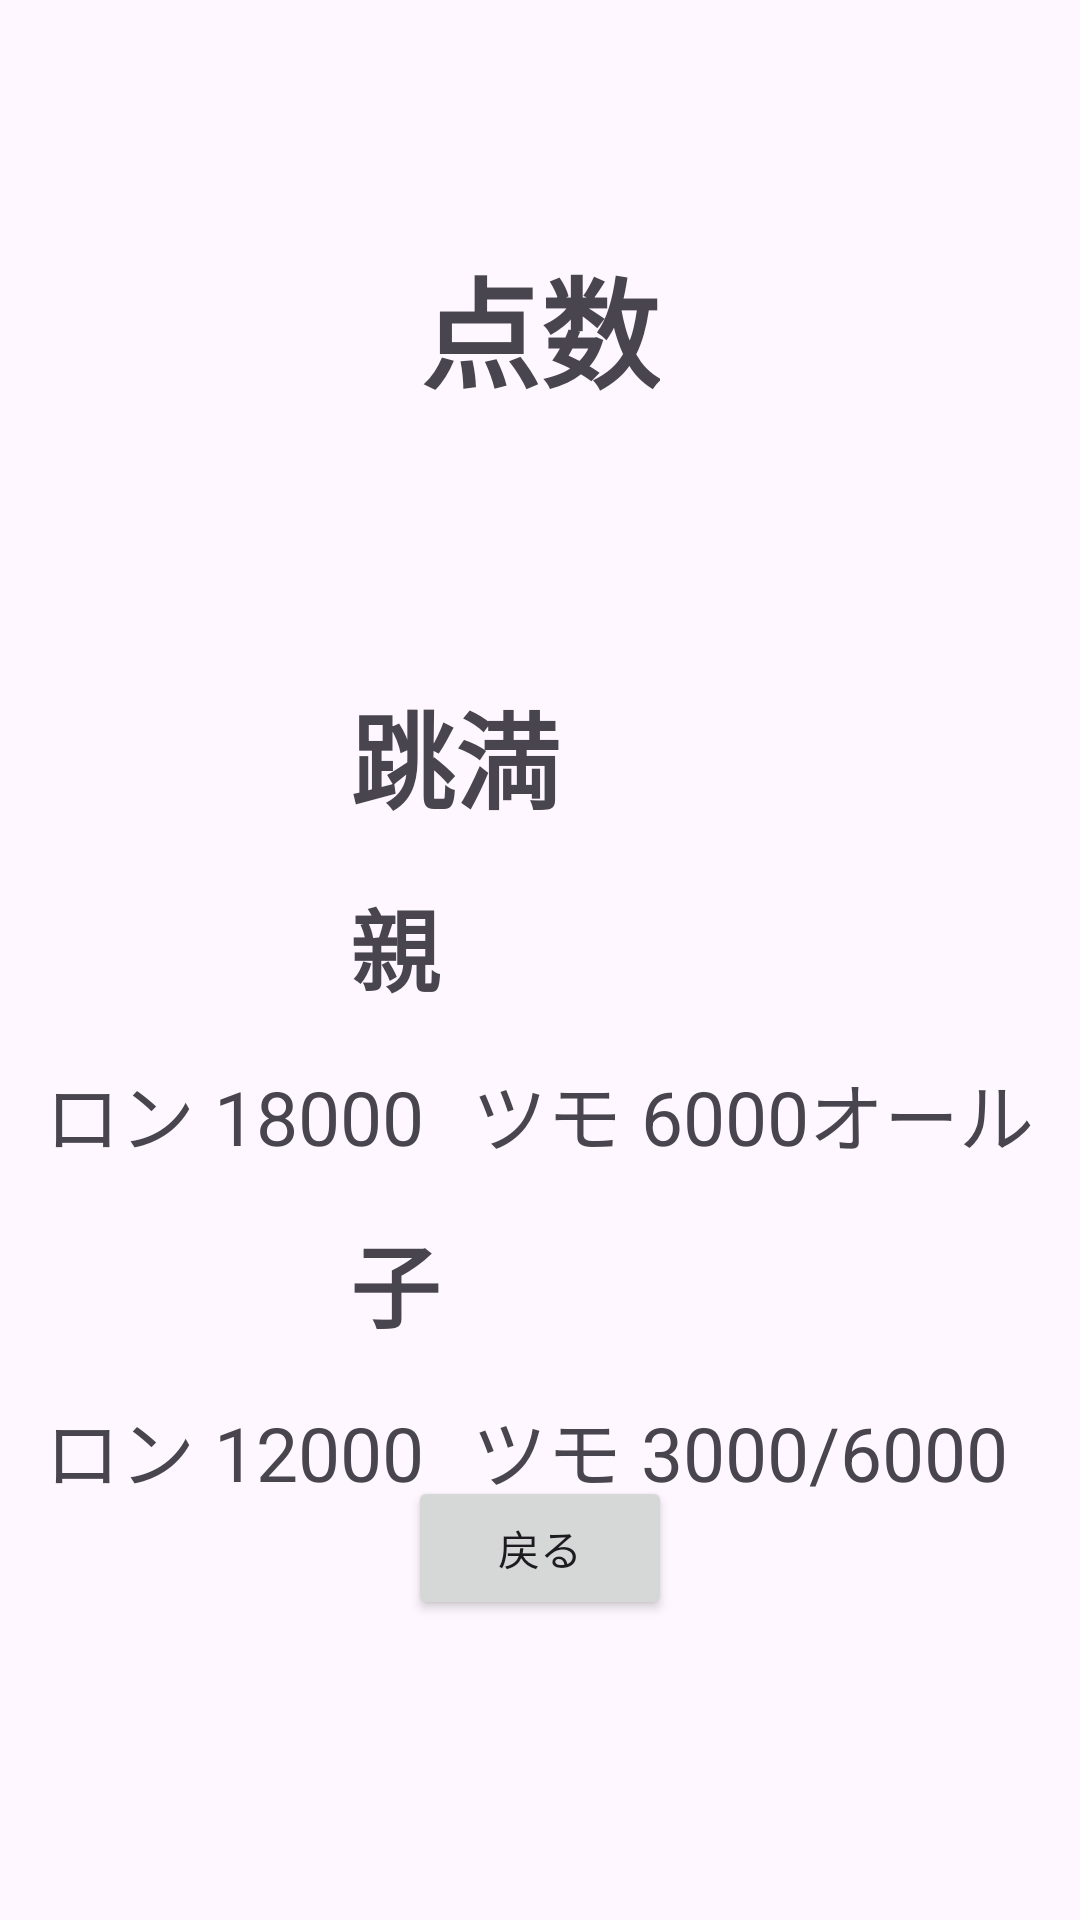

Here is an Android app screen rendered from its layout file. Give the layout XML and the strings, colors and styles it references.
<!-- AndroidManifest.xml: application theme Theme.Mahjong2 -->
<!-- res/layout/activity_score_haneman.xml -->
<?xml version="1.0" encoding="utf-8"?>
<RelativeLayout xmlns:android="http://schemas.android.com/apk/res/android"
    android:layout_width="match_parent"
    android:layout_height="match_parent"
    android:gravity="center">

    <TextView
        android:id="@+id/textViewTitle"
        android:layout_width="wrap_content"
        android:layout_height="wrap_content"
        android:text="点数"
        android:textSize="40sp"
        android:textStyle="bold"
        android:layout_alignParentTop="true"
        android:layout_centerHorizontal="true"
        android:layout_marginTop="80dp"
        android:layout_marginBottom="80dp"/>

    <TableLayout
        android:id="@+id/tableLayoutScores"
        android:layout_width="wrap_content"
        android:layout_height="wrap_content"
        android:layout_below="@id/textViewTitle"
        android:layout_centerHorizontal="true">

        <TableRow
            android:layout_width="wrap_content"
            android:layout_height="wrap_content"
            android:gravity="center">

            <TextView
                android:layout_width="wrap_content"
                android:layout_height="wrap_content"
                android:text="跳満"
                android:textStyle="bold"
                android:textSize="35sp"
                android:padding="8dp"/>

        </TableRow>

        <TableRow
            android:layout_width="wrap_content"
            android:layout_height="wrap_content"
            android:gravity="center">

            <TextView
                android:layout_width="wrap_content"
                android:layout_height="wrap_content"
                android:padding="8dp"
                android:text="親"
                android:textSize="30sp"
                android:textStyle="bold" />

        </TableRow>

        <TableRow
            android:layout_width="wrap_content"
            android:layout_height="wrap_content"
            android:gravity="center">

            <TextView
                android:layout_width="wrap_content"
                android:layout_height="wrap_content"
                android:text="ロン 18000"
                android:textSize="25sp"
                android:padding="8dp"/>

            <TextView
                android:layout_width="wrap_content"
                android:layout_height="wrap_content"
                android:text="ツモ 6000オール"
                android:textSize="25sp"
                android:padding="8dp"/>

        </TableRow>

        <TableRow
            android:layout_width="wrap_content"
            android:layout_height="wrap_content"
            android:gravity="center">

            <TextView
                android:layout_width="wrap_content"
                android:layout_height="wrap_content"
                android:text="子"
                android:textStyle="bold"
                android:textSize="30sp"
                android:padding="8dp"/>

        </TableRow>

        <TableRow
            android:layout_width="wrap_content"
            android:layout_height="wrap_content"
            android:gravity="center">

            <TextView
                android:layout_width="wrap_content"
                android:layout_height="wrap_content"
                android:text="ロン 12000"
                android:textSize="25sp"
                android:padding="8dp"/>

            <TextView
                android:layout_width="wrap_content"
                android:layout_height="wrap_content"
                android:text="ツモ 3000/6000"
                android:textSize="25sp"
                android:padding="8dp"/>

        </TableRow>

    </TableLayout>

    <Button
        android:id="@+id/buttonBack"
        android:layout_width="wrap_content"
        android:layout_height="wrap_content"
        android:onClick="goToYakuActivity"
        android:text="戻る"
        android:layout_alignParentBottom="true"
        android:layout_centerHorizontal="true"
        android:layout_marginBottom="100dp" />

</RelativeLayout>
<!-- resources referenced by this layout -->
<resources>
  <style name="Theme.Mahjong2" parent="Base.Theme.Mahjong2" />
  <style name="Base.Theme.Mahjong2" parent="Theme.Material3.DayNight.NoActionBar">
          
          
      </style>
</resources>
